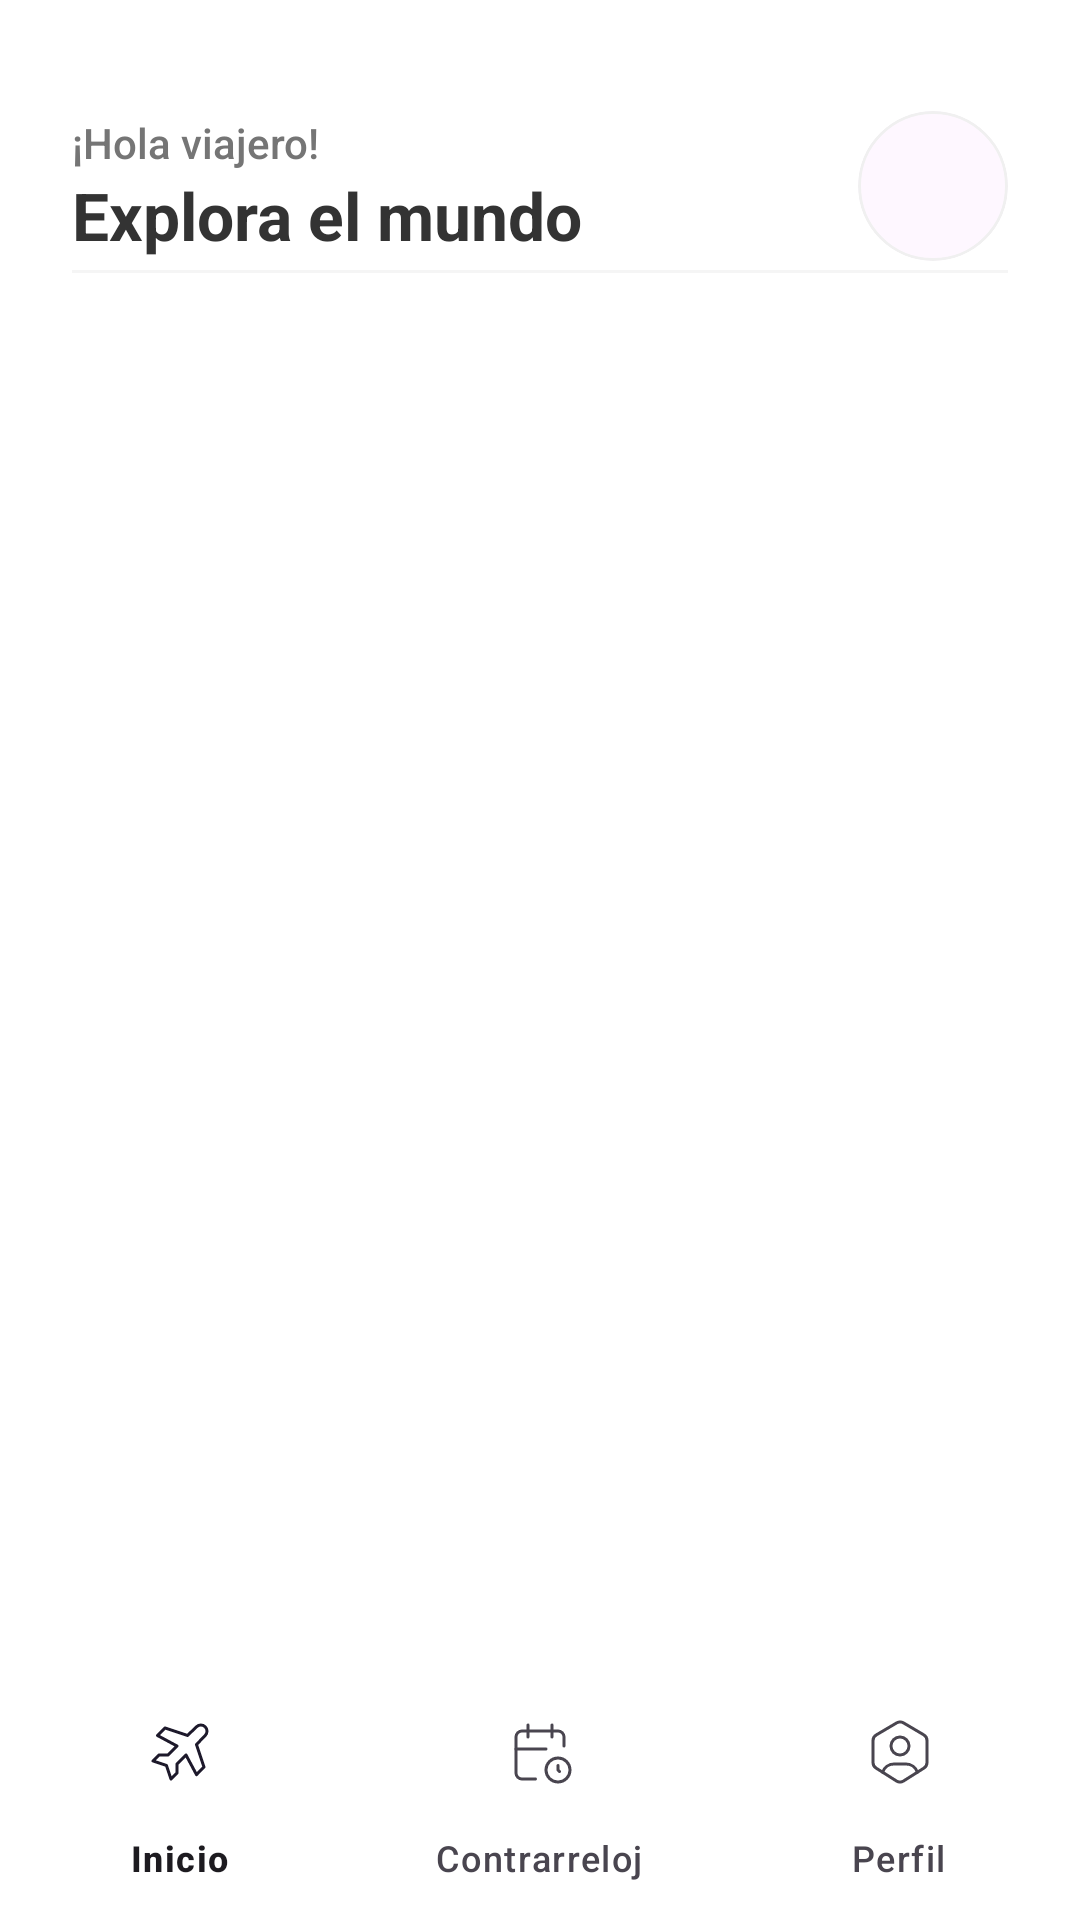

This screen was rendered from an Android layout file. Write that file and the resources it references.
<!-- AndroidManifest.xml: application theme Theme.TripPlanner -->
<!-- res/layout/activity_main.xml -->
<?xml version="1.0" encoding="utf-8"?>
<androidx.constraintlayout.widget.ConstraintLayout
    xmlns:android="http://schemas.android.com/apk/res/android"
    xmlns:app="http://schemas.android.com/apk/res-auto"
    android:layout_width="match_parent"
    android:layout_height="match_parent"
    android:background="@android:color/white">

    <com.google.android.material.appbar.AppBarLayout
        android:id="@+id/appBarHome"
        android:layout_width="match_parent"
        android:layout_height="wrap_content"
        android:background="@android:color/white"
        app:elevation="0dp"
        app:layout_constraintTop_toTopOf="parent">

        <androidx.constraintlayout.widget.ConstraintLayout
            android:layout_width="match_parent"
            android:layout_height="90dp"
            android:paddingHorizontal="24dp"
            android:paddingTop="34dp">

            <LinearLayout
                android:layout_width="wrap_content"
                android:layout_height="wrap_content"
                android:orientation="vertical"
                app:layout_constraintBottom_toBottomOf="parent"
                app:layout_constraintStart_toStartOf="parent"
                app:layout_constraintTop_toTopOf="parent">

                <TextView
                    android:layout_width="wrap_content"
                    android:layout_height="wrap_content"
                    android:fontFamily="sans-serif-medium"
                    android:text="¡Hola viajero!"
                    android:textColor="#757575"
                    android:textSize="14sp" />

                <TextView
                    android:id="@+id/tvWelcomeName"
                    android:layout_width="wrap_content"
                    android:layout_height="wrap_content"
                    android:text="Explora el mundo"
                    android:textColor="#333333"
                    android:textSize="22sp"
                    android:textStyle="bold" />
            </LinearLayout>

            <com.google.android.material.card.MaterialCardView
                android:layout_width="50dp"
                android:layout_height="50dp"
                app:cardCornerRadius="25dp"
                app:cardElevation="0dp"
                app:strokeColor="#F0F0F0"
                app:strokeWidth="1dp"
                app:layout_constraintBottom_toBottomOf="parent"
                app:layout_constraintEnd_toEndOf="parent"
                app:layout_constraintTop_toTopOf="parent">

                <ImageView
                    android:id="@+id/imgHeaderLogo"
                    android:layout_width="match_parent"
                    android:layout_height="match_parent"
                    android:padding="8dp"
                    android:scaleType="centerInside"
                    android:src="@drawable/travelplanify_logo" />
            </com.google.android.material.card.MaterialCardView>

        </androidx.constraintlayout.widget.ConstraintLayout>

        <View
            android:layout_width="match_parent"
            android:layout_height="1dp"
            android:layout_marginHorizontal="24dp"
            android:background="#F5F5F5" />

    </com.google.android.material.appbar.AppBarLayout>

    <androidx.fragment.app.FragmentContainerView
        android:id="@+id/fragmentContainer"
        android:layout_width="0dp"
        android:layout_height="0dp"
        app:layout_constraintBottom_toTopOf="@id/BottomNavigation"
        app:layout_constraintEnd_toEndOf="parent"
        app:layout_constraintStart_toStartOf="parent"
        app:layout_constraintTop_toBottomOf="@id/appBarHome" />

    <com.google.android.material.bottomnavigation.BottomNavigationView
        android:id="@+id/BottomNavigation"
        android:layout_width="0dp"
        android:layout_height="wrap_content"
        android:background="@android:color/white"
        app:elevation="8dp"
        app:layout_constraintBottom_toBottomOf="parent"
        app:layout_constraintEnd_toEndOf="parent"
        app:layout_constraintStart_toStartOf="parent"
        app:menu="@menu/bottom_nav_menu" />

</androidx.constraintlayout.widget.ConstraintLayout>
<!-- resources referenced by this layout -->
<resources>
  <style name="Theme.TripPlanner" parent="Base.Theme.TripPlanner" />
  <style name="Base.Theme.TripPlanner" parent="Theme.Material3.DayNight.NoActionBar">
          
          <item name="colorPrimary">@color/primary_app</item>
          <item name="colorPrimaryContainer">@color/primary_app</item>
          <item name="colorSecondary">@color/secondary_app</item>
          <item name="colorAccent">@color/secondary_app</item>
      </style>
  <color name="primary_app">#84a6d2</color>
  <color name="secondary_app">#1F476A</color>
</resources>
